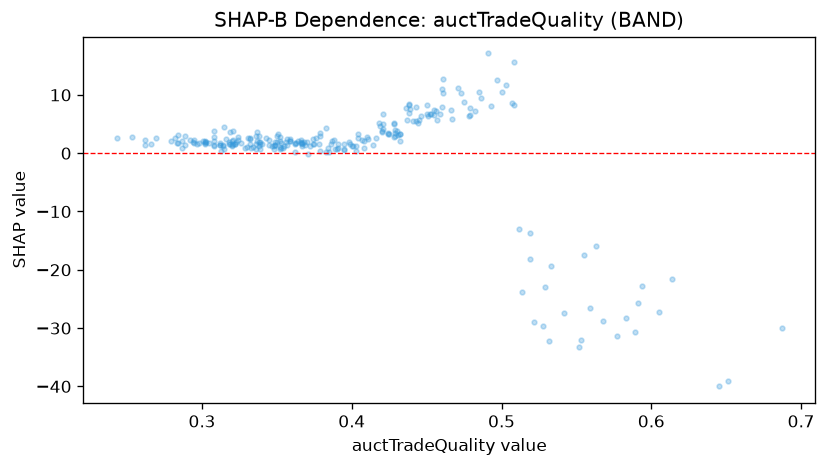

Values plotted in this chart, from the file beside it:
feature_value, shap_value
0.514, -23.88
0.461, 10.36
0.428, 4.977
0.532, -32.26
0.583, -28.23
0.378, 1.518
0.324, 2.845
0.331, 2.639
0.305, 1.747
0.321, 2.336
0.438, 8.271
0.337, 3.596
0.334, 1.076
0.32, 2.065
0.403, 1.261
0.401, 1.211
0.453, 6.793
0.568, -28.75
0.533, -19.39
0.279, 2.1
0.425, 3.333
0.338, 2.972
0.429, 3.495
0.308, 1.303
0.312, 1.463
0.332, 2.578
0.419, 4.69
0.614, -21.59
0.349, 1.358
0.352, 2.019
0.297, 1.54
0.316, 2.403
0.312, 1.377
0.379, 3.035
0.336, 2.921
0.421, 4.109
0.314, 1.399
0.338, 1.979
0.363, 1.819
0.324, 2.199
0.289, 2.942
0.353, 1.82
0.452, 6.778
0.295, 2.299
0.349, 1.868
0.441, 5.606
0.459, 6.762
0.313, 0.3272
0.353, 0.9432
0.559, -26.53
0.4, 1.206
0.411, 2.432
0.367, 1.631
0.357, 2.399
0.329, 0.9406
0.482, 7.176
0.32, 1.403
0.319, 1.527
0.389, 0.6877
0.368, 1.996
... 189 more rows
